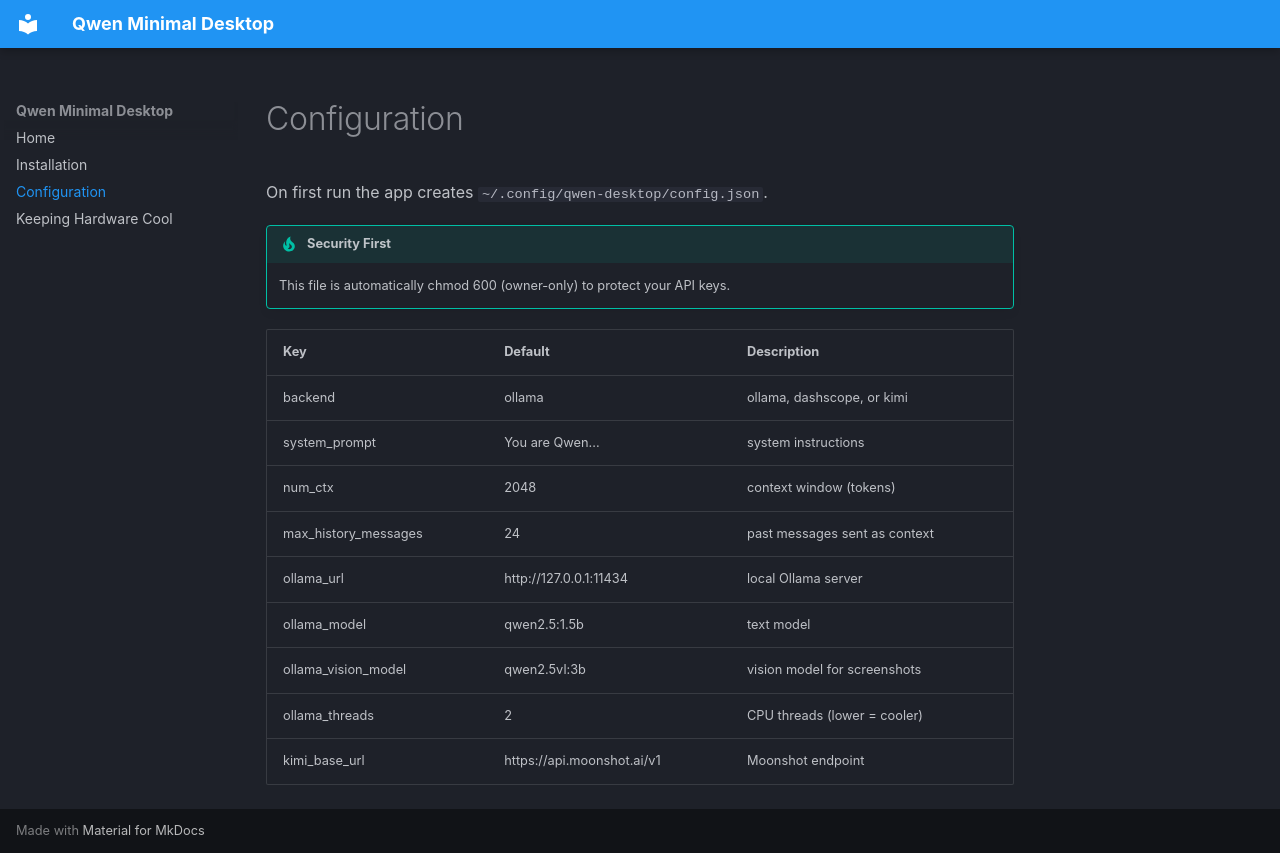

repository: WgpArch/qwen-minimal-desktop · page: configuration/index.html · generator: mkdocs

# Configuration

On first run the app creates `~/.config/qwen-desktop/config.json`.

!!! tip "Security First"
    This file is automatically chmod 600 (owner-only) to protect your API keys.

| Key | Default | Description |
|---|---|---|
| backend | ollama | ollama, dashscope, or kimi |
| system_prompt | You are Qwen... | system instructions |
| num_ctx | 2048 | context window (tokens) |
| max_history_messages | 24 | past messages sent as context |
| ollama_url | http://127.0.0.1:11434 | local Ollama server |
| ollama_model | qwen2.5:1.5b | text model |
| ollama_vision_model | qwen2.5vl:3b | vision model for screenshots |
| ollama_threads | 2 | CPU threads (lower = cooler) |
| kimi_base_url | https://api.moonshot.ai/v1 | Moonshot endpoint |
